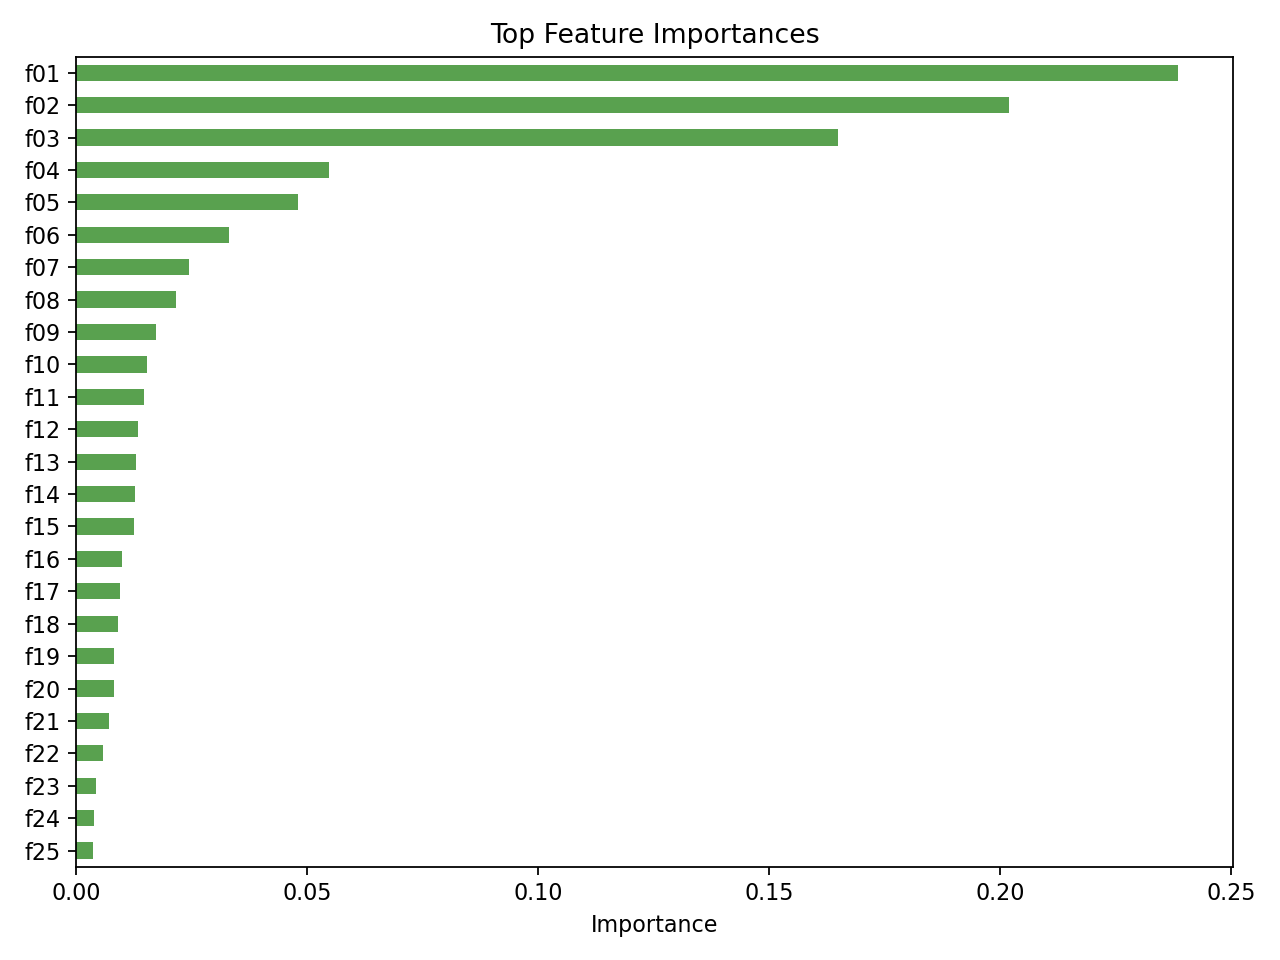

Data behind this chart, as committed beside it:
feature, importance, rank
cat__venue_type_대형, 0.2386, f01
cat__venue_type_소극장, 0.2021, f02
cat__venue_type_중형, 0.1649, f03
cat__genre_group_클래식, 0.05486, f04
num__duration_days, 0.04815, f05
cat__genre_group_연극, 0.03309, f06
cat__organizer_infrequent_sklearn, 0.0244, f07
cat__organizer_조인클래식, 0.0217, f08
cat__genre_group_발레, 0.01739, f09
cat__genre_group_뮤지컬, 0.01533, f10
cat__organizer_예술의전당, 0.01479, f11
num__is_weekend, 0.01349, f12
cat__organizer_type_기획, 0.0131, f13
cat__organizer_지클레프, 0.0127, f14
cat__organizer_type_대관, 0.01251, f15
cat__organizer_(재)KBS 교향악단, 0.01006, f16
cat__organizer_(주)씨제이이엔엠, 0.009538, f17
cat__organizer_위드클래식, 0.009039, f18
cat__organizer_예인예술기획, 0.008332, f19
cat__genre_group_오페라, 0.008247, f20
cat__organizer_국립오페라단, 0.007073, f21
cat__organizer_크레디아뮤직앤아티스트, 0.005789, f22
cat__organizer_제이에스클래식, 0.004298, f23
cat__organizer_음악교육신문사, 0.0039, f24
cat__organizer_영음예술기획, 0.003621, f25
